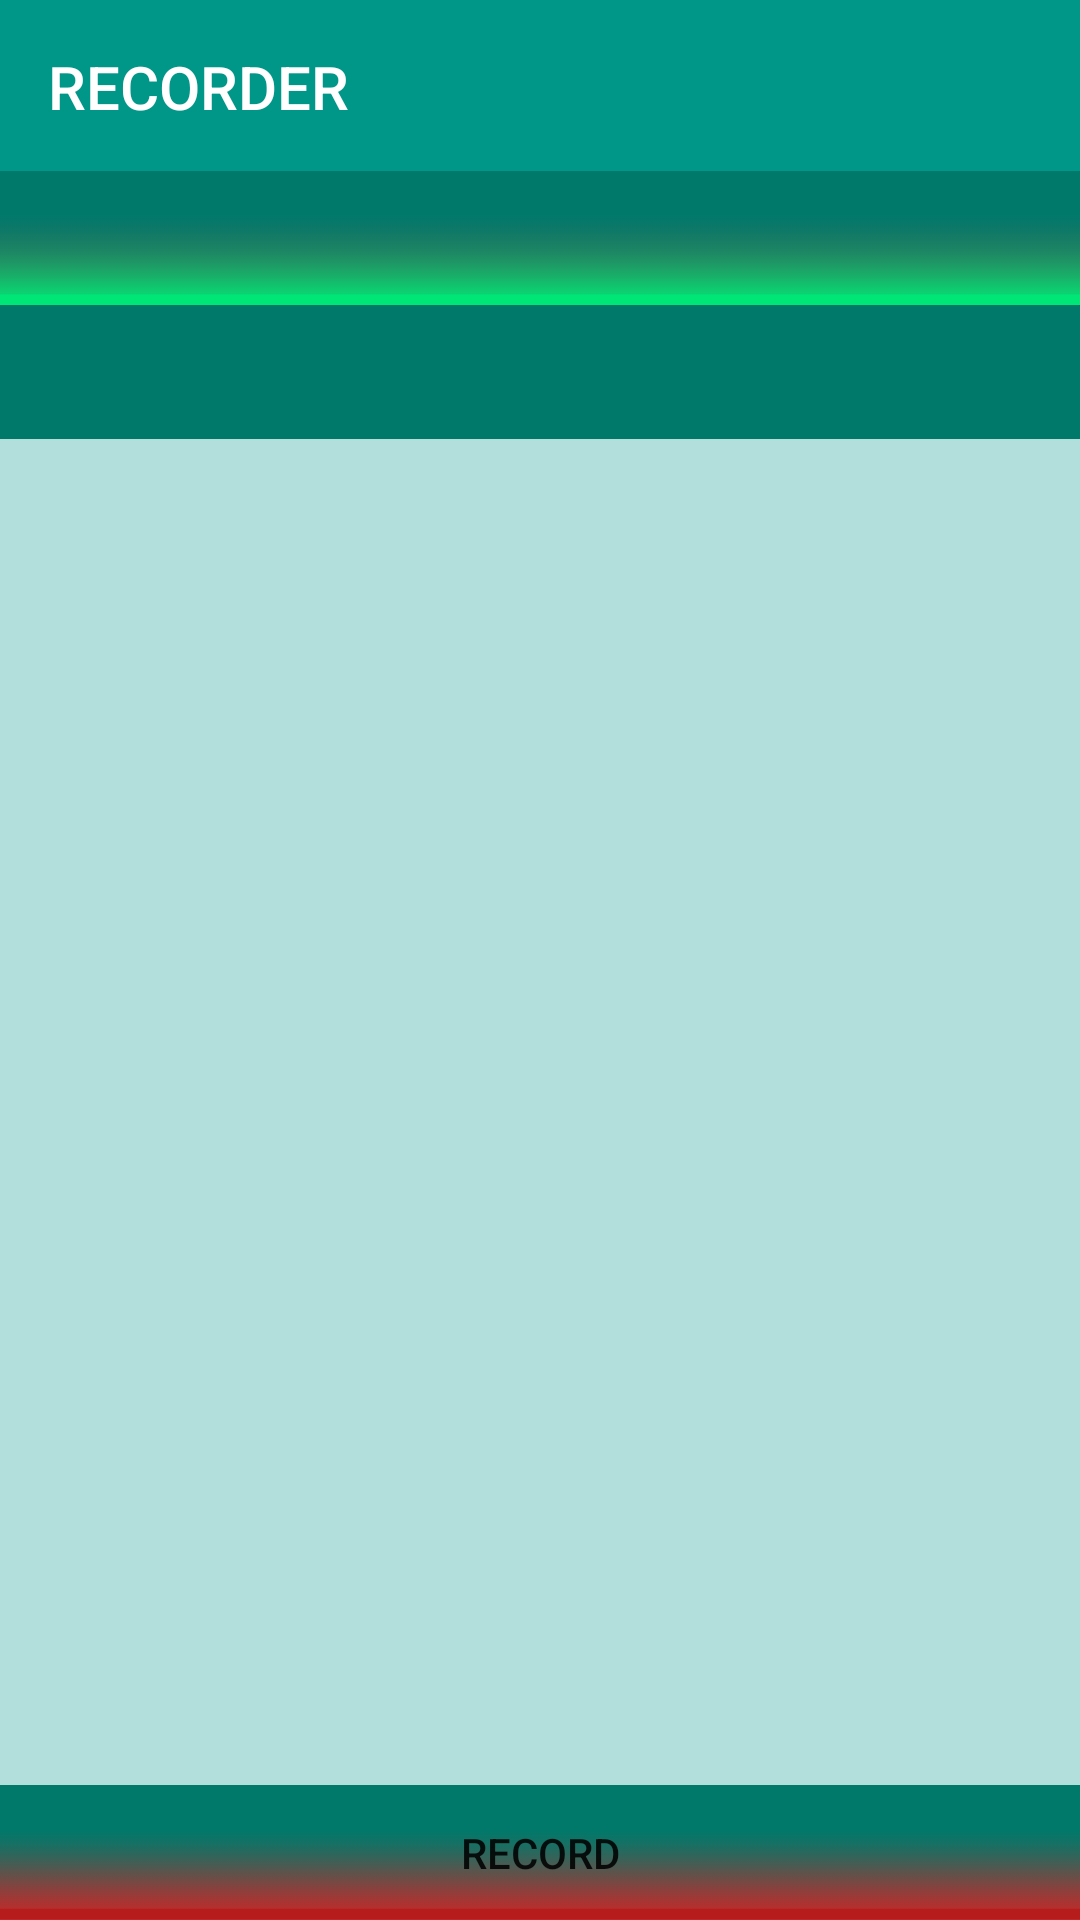

Reconstruct the res/layout file that produces this screen, plus the resources it refers to.
<!-- AndroidManifest.xml: application theme AppTheme -->
<!-- res/layout/topsix_recorder.xml -->
<?xml version="1.0" encoding="utf-8"?>
<LinearLayout xmlns:android="http://schemas.android.com/apk/res/android"
    android:layout_width="match_parent"
    android:layout_height="match_parent"
    xmlns:app="http://schemas.android.com/apk/res-auto"
    android:orientation="vertical">

    
    <LinearLayout
        android:id="@+id/appnameLL"
        android:layout_width="match_parent"
        android:layout_height="wrap_content"
        android:background="@color/colorPrimary">

        <android.support.v7.widget.Toolbar
            android:id="@+id/toolbar"
            android:layout_width="match_parent"
            android:layout_height="wrap_content"
            android:layout_marginTop="1dp"
            android:background="@color/colorPrimary"
            app:title="@string/audio_record"
            app:titleTextColor="@color/white"/>
    </LinearLayout>

    
    <LinearLayout
        android:id="@+id/recStateLL"
        android:layout_width="match_parent"
        android:layout_height="0dp"
        android:layout_weight="1"
        android:background="@color/colorPrimaryDark"
        android:orientation="horizontal">

        <TextView
            android:id="@+id/recStateTV"
            android:layout_width="match_parent"
            android:layout_height="match_parent"
            android:layout_gravity="center_vertical"
            android:textAppearance="?android:attr/textAppearanceMedium"
            android:textAlignment="gravity"
            android:gravity="center|bottom"
            android:background="@drawable/greengradient"/>
    </LinearLayout>

    
    <LinearLayout
        android:id="@+id/timerLL"
        android:layout_width="match_parent"
        android:layout_height="0dp"
        android:layout_weight="1"
        android:orientation="horizontal">

        <TextView
            android:id="@+id/timerTV"
            android:layout_width="match_parent"
            android:layout_height="match_parent"
            android:background="@color/colorPrimaryDark"
            android:gravity="center"
            android:textColor="#fff"
            android:textSize="15sp" />

    </LinearLayout>

    
    <LinearLayout
        android:id="@+id/graphFragmentLLinRecorder"
        android:layout_width="match_parent"
        android:layout_height="0dp"
        android:layout_weight="10"
        android:background="@color/colorPrimaryLight"
        android:orientation="vertical">

    </LinearLayout>

    
    <LinearLayout
        android:layout_width="wrap_content"
        android:layout_height="0dp"
        android:layout_weight="1"
        android:background="@color/colorPrimaryDark">

        <Button
            android:id="@+id/recButton"
            android:layout_width="match_parent"
            android:layout_height="match_parent"
            android:background="@drawable/redgradient"
            android:text="Record"
            android:onClick="recButtonClicked"/>
    </LinearLayout>


</LinearLayout>
<!-- resources referenced by this layout -->
<resources>
  <color name="colorPrimary">#009688</color>
  <color name="colorPrimaryDark">#00796B</color>
  <color name="colorPrimaryLight">#B2DFDB</color>
  <color name="white">#ffffff</color>
  <!-- drawable greengradient: png bitmap (drawable, 21191 bytes) -->
  <!-- drawable redgradient: png bitmap (drawable, 21045 bytes) -->
  <string name="audio_record">RECORDER</string>
  <style name="AppTheme" parent="dolce">
          
          <item name="colorPrimary">@color/colorPrimary</item>
          <item name="colorPrimaryDark">@color/colorPrimaryDark</item>
          <item name="colorAccent">@color/colorAccent</item>
      </style>
  <style name="dolce" parent="Theme.AppCompat.Light.NoActionBar">
          <item name="colorPrimary">@color/holo_red_dark</item>
      </style>
  <color name="colorAccent">#FF5252</color>
  <color name="holo_red_dark">#d32f2f</color>
</resources>
